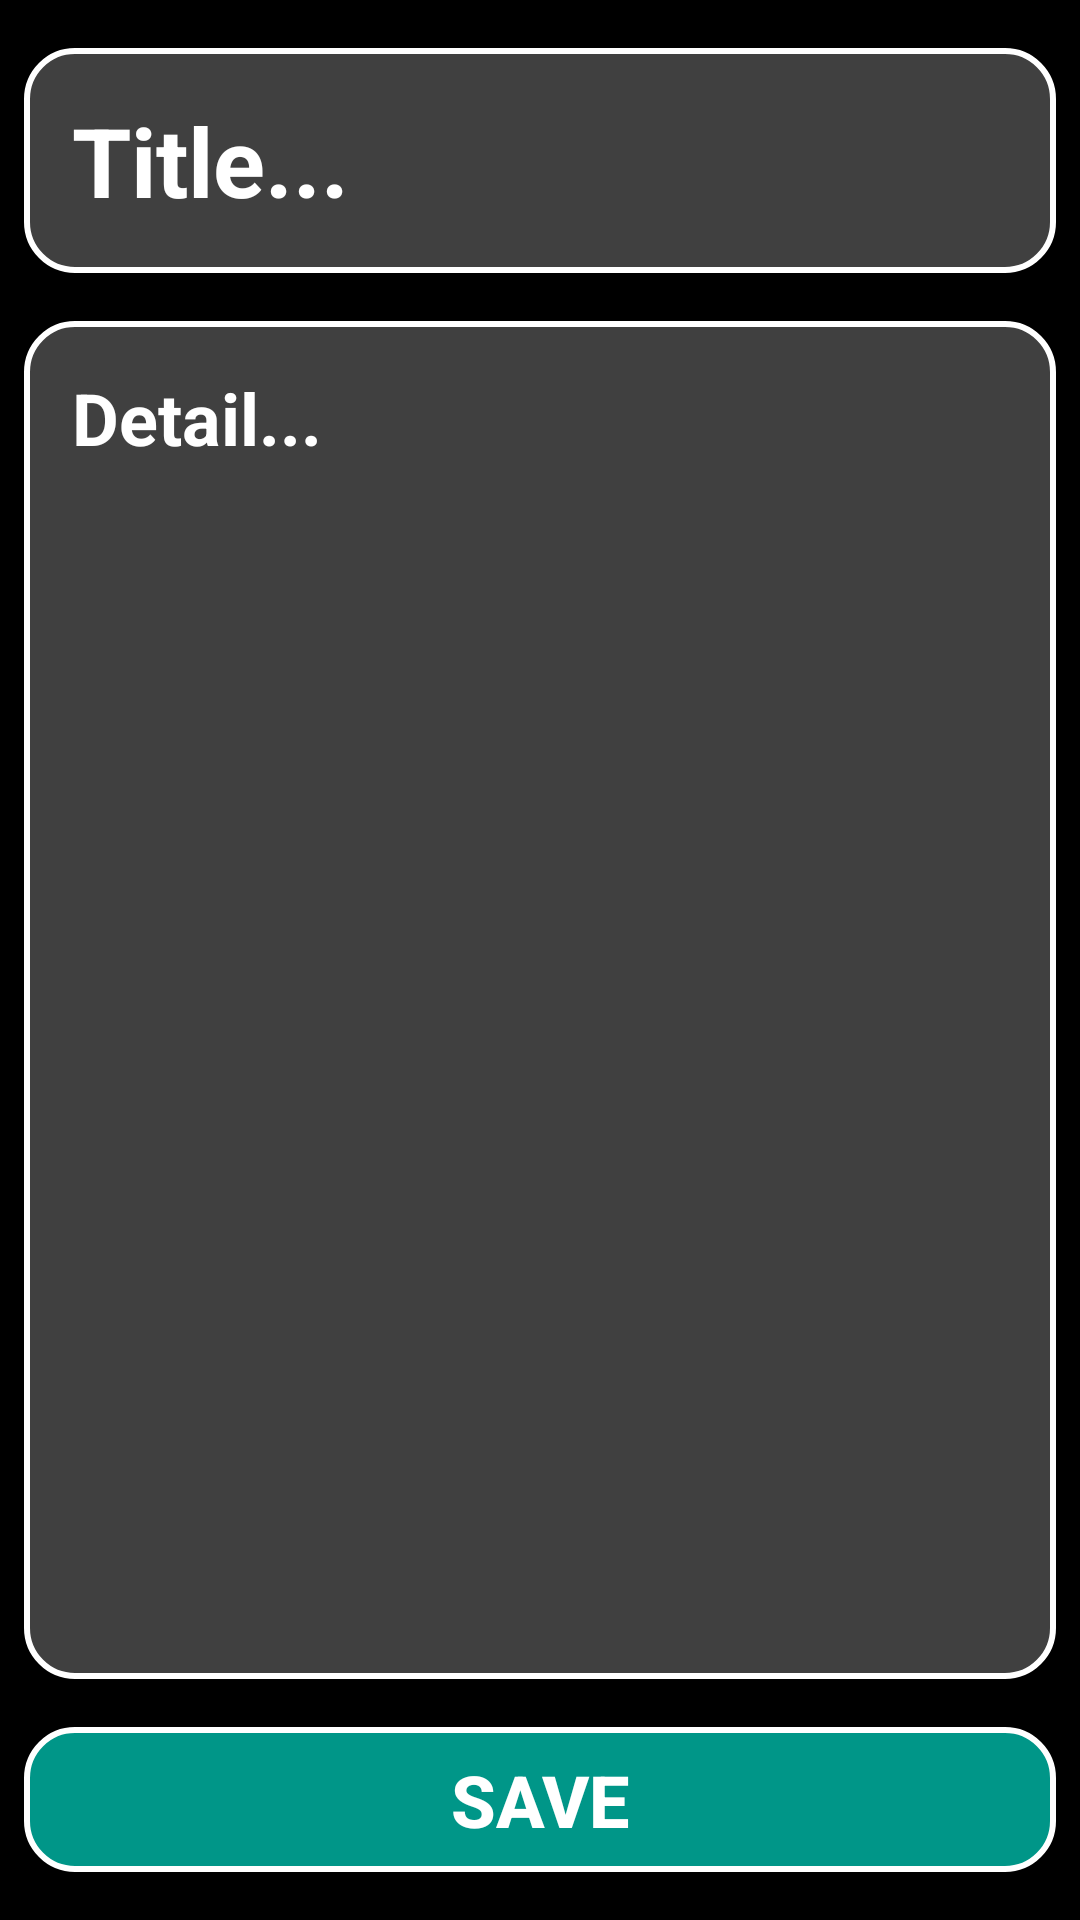

Layout XML and referenced resources for this Android screen:
<!-- AndroidManifest.xml: application theme Theme.RoomDatabaseNoteApp -->
<!-- res/layout/activity_add_note.xml -->
<?xml version="1.0" encoding="utf-8"?>
<androidx.constraintlayout.widget.ConstraintLayout xmlns:android="http://schemas.android.com/apk/res/android"
    xmlns:app="http://schemas.android.com/apk/res-auto"
    xmlns:tools="http://schemas.android.com/tools"
    android:layout_width="match_parent"
    android:layout_height="match_parent"
    android:background="@color/black"
    tools:context=".AddNoteActivity">

    <EditText
        android:id="@+id/addActivityTitle"
        android:layout_width="match_parent"
        android:layout_height="wrap_content"
        android:layout_marginStart="8dp"
        android:layout_marginTop="16dp"
        android:layout_marginEnd="8dp"
        android:background="@drawable/edittextbackground"
        android:padding="16dp"
        android:ems="10"
        android:hint="Title..."
        android:inputType="textCapWords"
        android:textColor="@color/white"
        android:textColorHint="@color/white"
        android:textSize="32dp"
        android:textStyle="bold"
        app:layout_constraintEnd_toEndOf="parent"
        app:layout_constraintStart_toStartOf="parent"
        app:layout_constraintTop_toTopOf="parent" />

    <EditText
        android:id="@+id/addActivityDetail"
        android:layout_width="match_parent"
        android:layout_height="0dp"
        android:layout_marginStart="8dp"
        android:layout_marginTop="16dp"
        android:layout_marginEnd="8dp"
        android:layout_marginBottom="16dp"
        android:background="@drawable/edittextbackground"
        android:gravity="top"
        android:hint="Detail..."
        android:inputType="textMultiLine"
        android:padding="16dp"
        android:textColor="@color/white"
        android:textColorHint="@color/white"
        android:textSize="24dp"
        android:textStyle="bold"
        app:layout_constraintBottom_toTopOf="@+id/saveButton"
        app:layout_constraintEnd_toEndOf="parent"
        app:layout_constraintHorizontal_bias="0.0"
        app:layout_constraintStart_toStartOf="parent"
        app:layout_constraintTop_toBottomOf="@+id/addActivityTitle"
        app:layout_constraintVertical_bias="0.0" />

    <Button
        android:id="@+id/saveButton"
        android:layout_width="match_parent"
        android:layout_height="wrap_content"
        android:layout_marginStart="8dp"
        android:layout_marginEnd="8dp"
        android:layout_marginBottom="16dp"
        android:text="Save"
        android:textSize="24dp"
        android:textStyle="bold"
        android:textColor="@color/white"
        android:padding="8dp"
        android:background="@drawable/buttonbackground"
        app:layout_constraintBottom_toBottomOf="parent"
        app:layout_constraintEnd_toEndOf="parent"
        app:layout_constraintHorizontal_bias="0.0"
        app:layout_constraintStart_toStartOf="parent" />

</androidx.constraintlayout.widget.ConstraintLayout>
<!-- resources referenced by this layout -->
<resources>
  <!-- drawable buttonbackground (drawable) -->
  <?xml version="1.0" encoding="utf-8"?>
  <shape xmlns:android="http://schemas.android.com/apk/res/android">
      <stroke android:width="2dp" android:color="@color/white"/>
      <solid android:color="#009688"/>
      <corners android:radius="16dp"/>
  
  </shape>
  <!-- drawable edittextbackground (drawable) -->
  <?xml version="1.0" encoding="utf-8"?>
  <shape xmlns:android="http://schemas.android.com/apk/res/android">
      <stroke android:width="2dp" android:color="@color/white"/>
      <corners android:radius="16dp"/>
      <solid android:color="#404040"/>
  
  </shape>
  <style name="Theme.RoomDatabaseNoteApp" parent="Theme.MaterialComponents.DayNight.DarkActionBar">
          
          <item name="colorPrimary">@color/purple_500</item>
          <item name="colorPrimaryVariant">@color/purple_700</item>
          <item name="colorOnPrimary">@color/white</item>
          
          <item name="colorSecondary">@color/teal_200</item>
          <item name="colorSecondaryVariant">@color/teal_700</item>
          <item name="colorOnSecondary">@color/black</item>
          
          <item name="android:statusBarColor">?attr/colorPrimaryVariant</item>
          
      </style>
  <!-- not gathered from this repository: default colours our renderer supplied (Android Studio template values) -->
  <color name="purple_500">#FF6200EE</color>
  <color name="purple_700">#FF3700B3</color>
  <color name="teal_200">#FF03DAC5</color>
  <color name="teal_700">#FF018786</color>
  <color name="black">#FF000000</color>
  <color name="white">#FFFFFFFF</color>
</resources>
